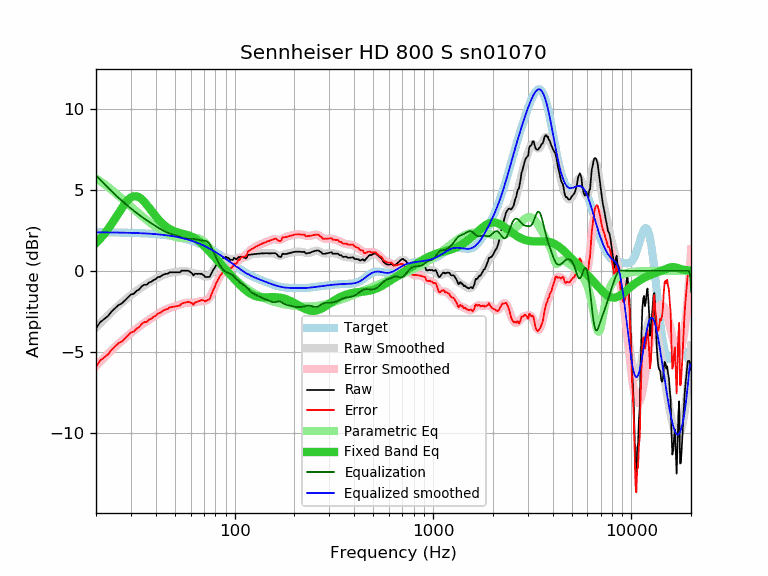

Source data for this figure (header and first rows):
frequency, raw, error, smoothed, error_smoothed, equalization, parametric_eq, equalized_raw, equalized_smoothed, target
20, -3.57, -5.94, -3.51, -5.89, 5.89, 1.72, 2.32, 2.37, 2.37
21, -3.18, -5.55, -3.25, -5.62, 5.62, 1.98, 2.44, 2.37, 2.37
22, -2.99, -5.35, -3.00, -5.36, 5.36, 2.26, 2.38, 2.37, 2.37
23, -2.80, -5.16, -2.76, -5.13, 5.13, 2.57, 2.33, 2.37, 2.37
24, -2.51, -4.87, -2.54, -4.90, 4.90, 2.90, 2.40, 2.36, 2.36
25, -2.31, -4.67, -2.33, -4.69, 4.69, 3.23, 2.39, 2.36, 2.36
26, -2.12, -4.47, -2.14, -4.50, 4.50, 3.57, 2.38, 2.36, 2.36
27, -2.02, -4.37, -1.97, -4.32, 4.32, 3.88, 2.30, 2.35, 2.35
28, -1.83, -4.18, -1.80, -4.15, 4.15, 4.16, 2.33, 2.35, 2.35
29, -1.64, -3.98, -1.65, -4.00, 4.00, 4.38, 2.36, 2.35, 2.35
30, -1.47, -3.81, -1.51, -3.85, 3.85, 4.53, 2.38, 2.34, 2.34
31, -1.43, -3.76, -1.37, -3.71, 3.71, 4.60, 2.28, 2.34, 2.34
32, -1.25, -3.58, -1.25, -3.57, 3.57, 4.60, 2.33, 2.33, 2.33
33, -1.16, -3.48, -1.13, -3.45, 3.45, 4.53, 2.29, 2.32, 2.32
34, -0.97, -3.28, -1.02, -3.33, 3.33, 4.42, 2.37, 2.32, 2.32
35, -0.87, -3.17, -0.92, -3.22, 3.22, 4.26, 2.36, 2.31, 2.31
36, -0.87, -3.17, -0.82, -3.12, 3.12, 4.08, 2.26, 2.30, 2.30
37, -0.73, -3.02, -0.73, -3.02, 3.02, 3.90, 2.30, 2.29, 2.29
38, -0.68, -2.96, -0.65, -2.93, 2.93, 3.71, 2.25, 2.28, 2.28
39, -0.58, -2.85, -0.57, -2.84, 2.84, 3.53, 2.26, 2.27, 2.27
40, -0.52, -2.78, -0.49, -2.75, 2.75, 3.36, 2.24, 2.26, 2.26
41, -0.39, -2.64, -0.42, -2.67, 2.67, 3.20, 2.29, 2.25, 2.25
42, -0.38, -2.61, -0.35, -2.59, 2.59, 3.06, 2.22, 2.24, 2.24
43, -0.29, -2.51, -0.29, -2.52, 2.52, 2.94, 2.23, 2.23, 2.23
44, -0.23, -2.44, -0.24, -2.45, 2.45, 2.83, 2.23, 2.21, 2.21
45, -0.19, -2.38, -0.20, -2.39, 2.39, 2.73, 2.21, 2.20, 2.20
46, -0.19, -2.37, -0.16, -2.34, 2.34, 2.65, 2.16, 2.18, 2.18
47, -0.10, -2.26, -0.14, -2.30, 2.30, 2.58, 2.20, 2.17, 2.17
48, -0.10, -2.24, -0.11, -2.26, 2.26, 2.52, 2.17, 2.15, 2.15
49, -0.10, -2.23, -0.10, -2.23, 2.23, 2.47, 2.13, 2.13, 2.13
50, -0.10, -2.21, -0.08, -2.20, 2.20, 2.42, 2.10, 2.11, 2.11
51, -0.10, -2.19, -0.07, -2.16, 2.16, 2.39, 2.06, 2.09, 2.09
52, -0.10, -2.17, -0.05, -2.12, 2.12, 2.36, 2.03, 2.07, 2.07
53, -0.10, -2.14, -0.04, -2.09, 2.09, 2.33, 1.99, 2.05, 2.05
54, 0.00, -2.02, -0.03, -2.05, 2.05, 2.30, 2.06, 2.03, 2.03
55, 0.00, -2.00, -0.02, -2.02, 2.02, 2.28, 2.02, 2.00, 2.00
56, 0.00, -1.97, -0.02, -2.00, 2.00, 2.26, 2.00, 1.98, 1.98
57, 0.00, -1.95, -0.03, -1.98, 1.98, 2.23, 1.98, 1.95, 1.95
58, 0.00, -1.92, -0.05, -1.97, 1.97, 2.20, 1.98, 1.93, 1.93
59, -0.04, -1.94, -0.07, -1.97, 1.97, 2.17, 1.94, 1.90, 1.90
60, -0.10, -1.97, -0.10, -1.97, 1.97, 2.13, 1.88, 1.87, 1.87
61, -0.17, -2.01, -0.13, -1.97, 1.97, 2.09, 1.81, 1.84, 1.84
62, -0.29, -2.10, -0.15, -1.97, 1.97, 2.05, 1.68, 1.81, 1.81
63, -0.19, -1.97, -0.17, -1.96, 1.96, 2.00, 1.77, 1.78, 1.78
64, -0.19, -1.94, -0.19, -1.94, 1.94, 1.95, 1.75, 1.75, 1.75
65, -0.20, -1.91, -0.20, -1.92, 1.92, 1.89, 1.72, 1.72, 1.72
66, -0.19, -1.87, -0.21, -1.90, 1.90, 1.82, 1.71, 1.69, 1.69
67, -0.20, -1.85, -0.23, -1.88, 1.88, 1.76, 1.69, 1.65, 1.65
68, -0.19, -1.80, -0.26, -1.87, 1.87, 1.69, 1.69, 1.62, 1.62
69, -0.25, -1.83, -0.29, -1.87, 1.87, 1.62, 1.62, 1.58, 1.58
70, -0.29, -1.83, -0.32, -1.86, 1.86, 1.54, 1.58, 1.55, 1.55
71, -0.39, -1.90, -0.34, -1.85, 1.85, 1.47, 1.47, 1.51, 1.51
72, -0.39, -1.86, -0.36, -1.83, 1.83, 1.39, 1.45, 1.47, 1.47
73, -0.39, -1.82, -0.35, -1.79, 1.79, 1.31, 1.40, 1.43, 1.43
74, -0.39, -1.78, -0.32, -1.72, 1.72, 1.24, 1.33, 1.40, 1.40
75, -0.37, -1.72, -0.27, -1.63, 1.63, 1.16, 1.26, 1.36, 1.36
76, -0.20, -1.51, -0.19, -1.51, 1.51, 1.08, 1.31, 1.32, 1.32
77, -0.08, -1.35, -0.09, -1.37, 1.37, 1.00, 1.29, 1.28, 1.28
78, 0.06, -1.17, 0.02, -1.22, 1.22, 0.92, 1.28, 1.24, 1.24
79, 0.14, -1.05, 0.14, -1.06, 1.06, 0.85, 1.20, 1.20, 1.20
... 553 more rows
